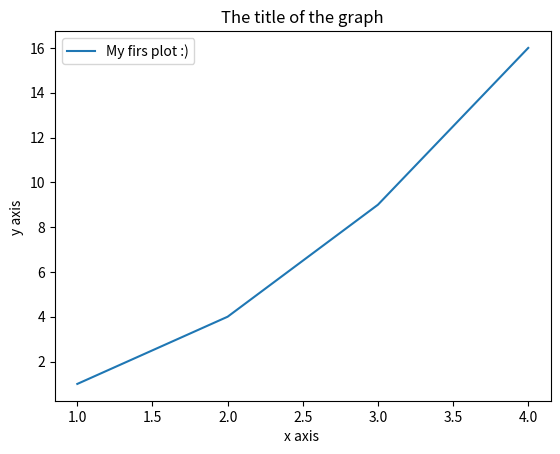
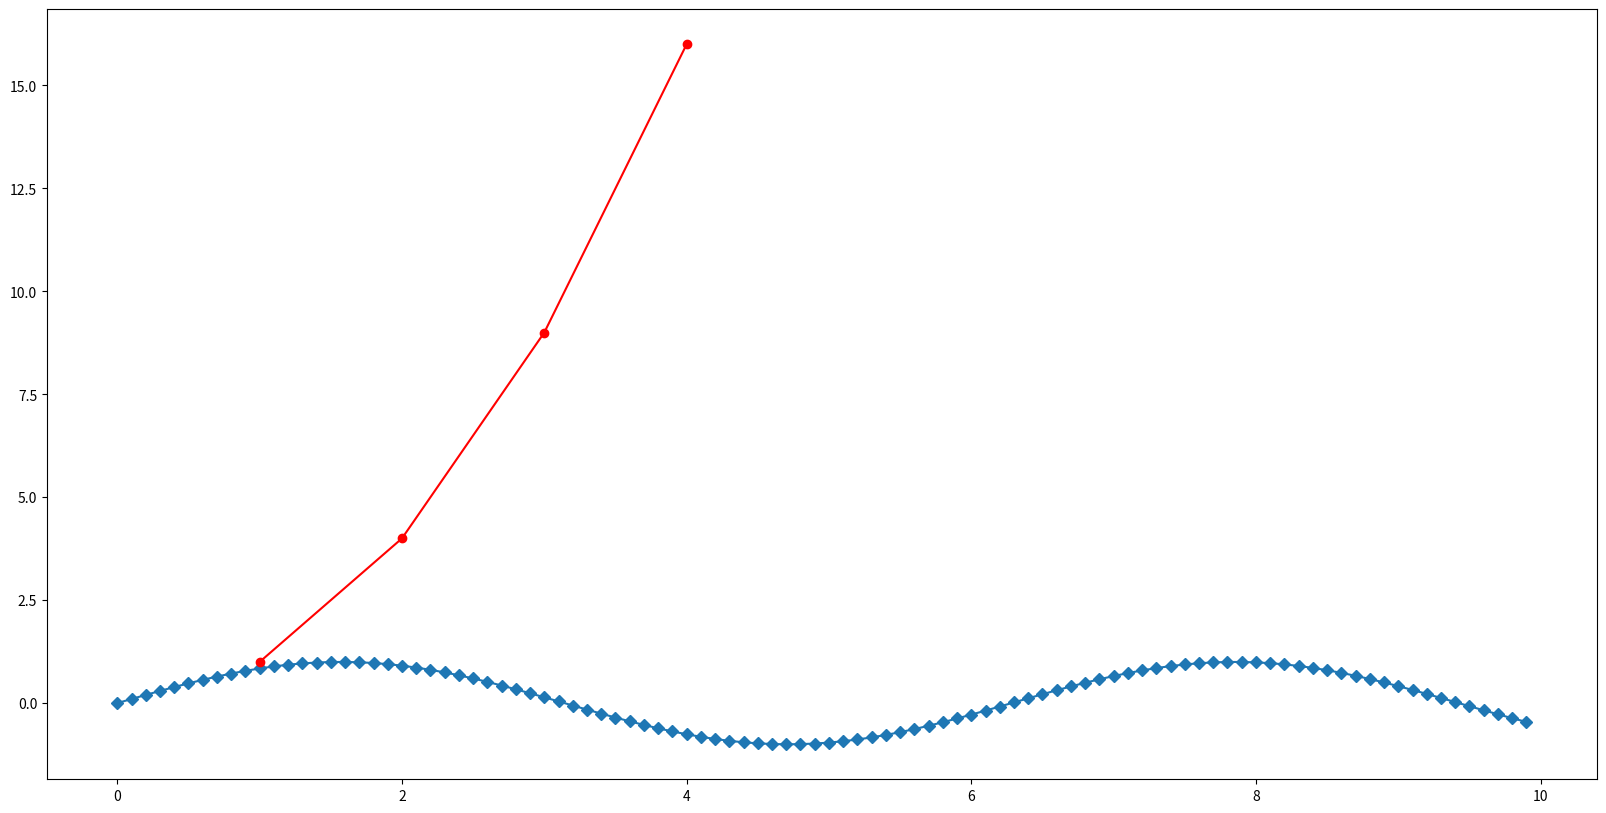
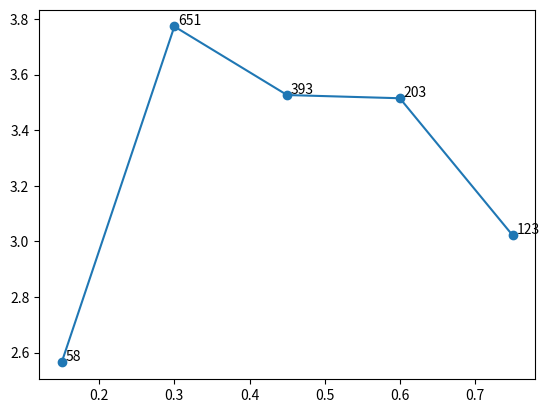
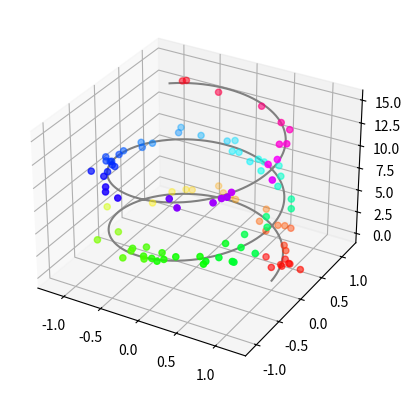

These charts were generated, in order, by the following Python code:
import random

import matplotlib.pyplot as plt
import numpy as np
#https://colab.research.google.com/github/makeabilitylab/signals/blob/master/Tutorials/IntroToMatplotlib.ipynb#scrollTo=DZBaqyORpHIS

import random
import matplotlib.pyplot as plt
import numpy as np

x_vals = [1,2,3,4]
y_vals = [1,4,9,16]
plt.plot(x_vals,y_vals,label = "My firs plot :)")
plt.xlabel("x axis ")
plt.ylabel("y axis ")
plt.title("The title of the graph")
plt.legend()
plt.show()

x = np.arange(0,10,0.1)
plt.figure(figsize=(20, 10))
y = np.sin(x)
plt.plot(x,y,"D-")
plt.plot(x_vals,y_vals,"ro-")
plt.show()


x = [0.15, 0.3, 0.45, 0.6, 0.75]
y = [2.56422, 3.77284, 3.52623, 3.51468, 3.02199]
n = [58, 651, 393, 203, 123]

fig, ax = plt.subplots()
ax.scatter(x, y)

for i, txt in enumerate(n):
    ax.annotate(n[i], (x[i]+0.005, y[i]+0.005)) # arrowprops=dict(arrowstyle="simple")

plt.plot(x, y)
plt.show()

fig = plt.figure()
ax = plt.axes(projection="3d")


z_line = np.linspace(0, 15, 1000)
x_line = np.cos(z_line)
y_line = np.sin(z_line)
ax.plot3D(x_line, y_line, z_line, 'gray')

z_points = 15 * np.random.random(100)
x_points = np.cos(z_points) + 0.1 * np.random.randn(100)
y_points = np.sin(z_points) + 0.1 * np.random.randn(100)
ax.scatter3D(x_points, y_points, z_points, c=z_points, cmap='hsv');

plt.show()